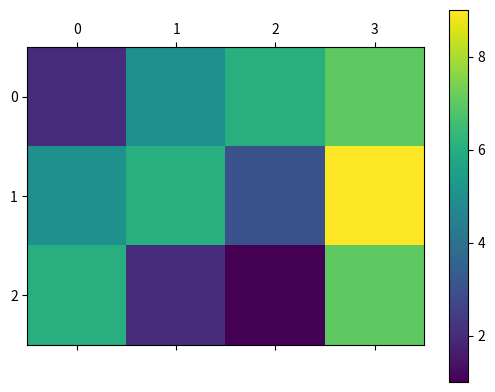
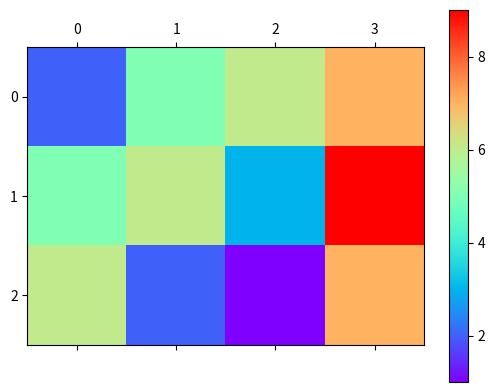

These charts were generated, in order, by the following Python code:
import numpy as np
import pylab as plt
import matplotlib.cm as cm

x = np.array([1,4,6,7])
#print(x)
y = np.linspace(1,6,10)
#print(y)
z = np.arange(1,100,10)
print(z)
print('number of dimensions of z:', np.ndim(z))
print('length of array', len(z))

xm=np.ones((3,4))
print(xm)

xm[2,2:3] = 200
print(xm)

xm1 = np.array([[2,5,6,7],
                [5,6,3,9],
                [6,2,1,7]])
#print(xm1)

plt.matshow(xm1)
plt.colorbar(ticks=[2, 4, 6, 8])
#print(xm1)

plt.matshow(xm1, cmap=cm.rainbow)
plt.colorbar(ticks=np.arange(2, 9, 2))



plt.show()

#testing git
